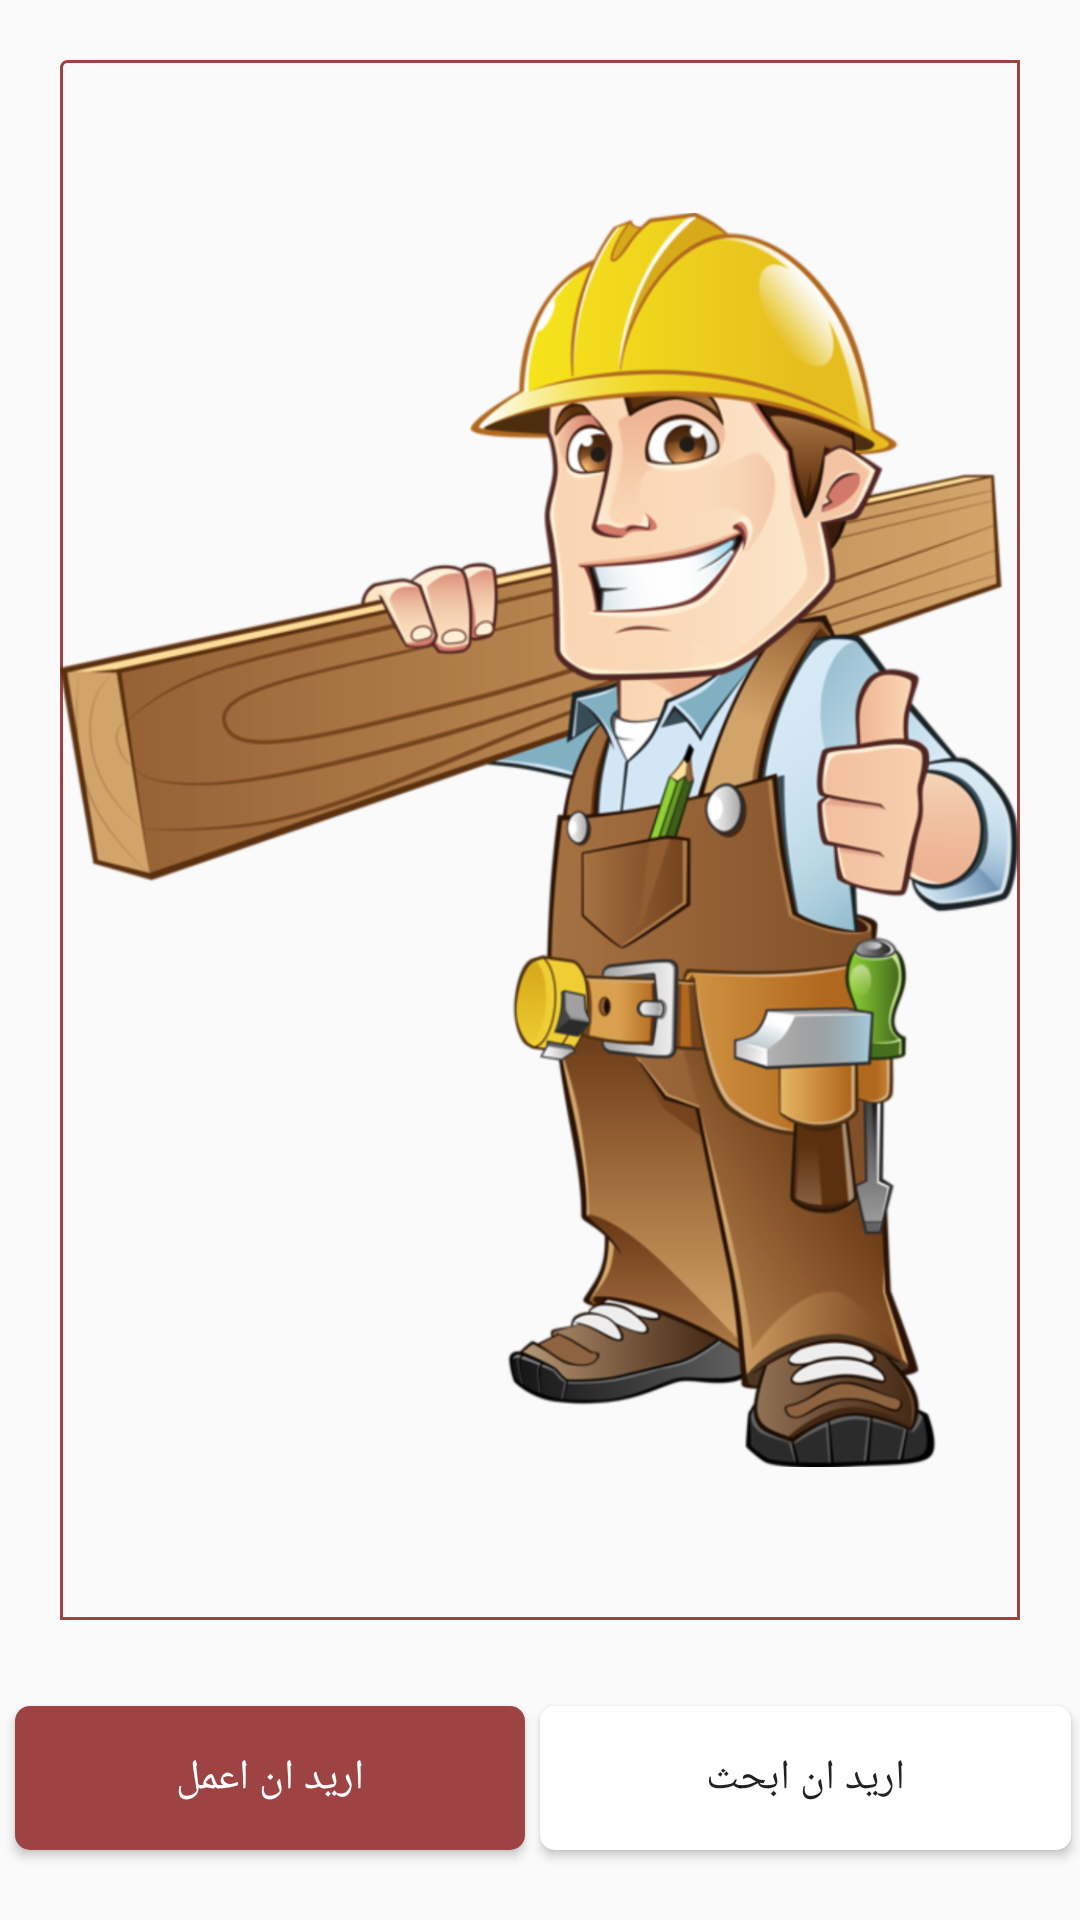

Write the Android layout XML for this screen, with the resource values it uses.
<!-- AndroidManifest.xml: application theme AppTheme -->
<!-- res/layout/activity_ma_register.xml -->
<?xml version="1.0" encoding="utf-8"?>
<layout
    xmlns:app="http://schemas.android.com/apk/res-auto"
    xmlns:android="http://schemas.android.com/apk/res/android"
    xmlns:tools="http://schemas.android.com/tools">

    <LinearLayout
        android:layout_width="match_parent"
        android:layout_height="match_parent"
        android:orientation="vertical"
        tools:context=".view.MainActivity">

        <ImageView
            android:background="@drawable/border_black"
            android:layout_margin="20dp"
            android:layout_weight="8"
            android:layout_width="match_parent"
            android:layout_height="0dp"
            android:src="@drawable/workerbanner"/>

        <android.support.constraint.ConstraintLayout
            android:layout_weight="1"
            android:layout_gravity="bottom"
            android:id="@+id/mainBtnContainerConstraintLayout"
            android:layout_width="match_parent"
            android:layout_height="0dp"
            android:layout_marginBottom="15dp">

            <android.support.constraint.Guideline
                android:id="@+id/vert_guide_50"
                android:layout_width="wrap_content"
                android:layout_height="wrap_content"
                android:orientation="vertical"
                app:layout_constraintGuide_percent="0.5"/>

            <Button
                android:id="@+id/btnWorker"

                android:layout_width="0dp"
                android:layout_height="wrap_content"

                android:layout_marginStart="5dp"
                android:layout_marginEnd="5dp"

                android:background="@drawable/user"
                android:text="@string/worker"
                android:textColor="@android:color/white"
                android:onClick="workerClick"

                app:layout_constraintRight_toRightOf="@id/vert_guide_50"
                app:layout_constraintLeft_toLeftOf="parent"
                app:layout_constraintTop_toTopOf="parent"
                app:layout_constraintBottom_toBottomOf="parent"/>

            <Button
                android:id="@+id/btnUser"
                android:layout_width="0dp"
                android:layout_height="wrap_content"
                android:layout_marginEnd="3dp"
                android:layout_marginRight="3dp"
                android:layout_weight="1"
                android:background="@drawable/worker_btn"
                android:onClick="userClick"
                android:text="@string/user"

                app:layout_constraintLeft_toLeftOf="@id/vert_guide_50"
                app:layout_constraintRight_toRightOf="parent"
                app:layout_constraintTop_toTopOf="parent"
                app:layout_constraintBottom_toBottomOf="parent"/>

        </android.support.constraint.ConstraintLayout>



    </LinearLayout>

</layout>
<!-- resources referenced by this layout -->
<resources>
  <!-- drawable border_black (drawable) -->
  <shape xmlns:android="http://schemas.android.com/apk/res/android"
      android:shape="rectangle">
      <corners
          android:radius="2dp"
          android:topRightRadius="0dp"
          android:bottomRightRadius="0dp"
          android:bottomLeftRadius="0dp" />
      <stroke
          android:width="1dp"
          android:color="#9e4343" />
  </shape>
  <!-- drawable user (drawable) -->
  <?xml version="1.0" encoding="utf-8"?>
  <ripple xmlns:android="http://schemas.android.com/apk/res/android"
      xmlns:tools="http://schemas.android.com/tools"
      android:color="#f816a463"
      tools:targetApi="LOLLIPOP">
      <item >
          <shape android:shape="rectangle">
              <solid android:color="#9e4343"></solid>
              <corners android:radius="5dp"></corners>
  
          </shape>
      </item>
  </ripple>
  <!-- drawable worker_btn (drawable) -->
  <?xml version="1.0" encoding="utf-8"?>
  <ripple xmlns:android="http://schemas.android.com/apk/res/android"
      xmlns:tools="http://schemas.android.com/tools"
      android:color="#f816a463"
      tools:targetApi="lollipop">
      <item>
          <shape android:shape="rectangle" >
              <solid android:color="@android:color/white"></solid>
              <corners android:radius="5dp"></corners>
  
          </shape>
      </item>
  
  </ripple>
  <!-- drawable workerbanner: png bitmap (drawable-hdpi, 190383 bytes) -->
  <string name="user">اريد ان ابحث</string>
  <string name="worker">اريد ان اعمل</string>
  <style name="AppTheme" parent="Theme.AppCompat.Light.NoActionBar">
          
          <item name="colorPrimary">@color/colorPrimary</item>
          <item name="colorPrimaryDark">@color/colorPrimaryDark</item>
          <item name="colorAccent">@color/colorAccent</item>
          <item name="android:popupMenuStyle">@style/PopupMenu</item>
  
          <item name="coordinatorLayoutStyle">@style/Widget.Design.CoordinatorLayout</item>
          <item name="cardViewStyle">@style/CardView</item>
      </style>
  <color name="colorPrimary">#100000</color>
  <color name="colorPrimaryDark">#000000</color>
  <color name="colorAccent">#a00</color>
  <style name="PopupMenu" parent="@android:style/Widget.PopupMenu">
          <item name="android:popupBackground">@android:color/white</item>
      </style>
</resources>
